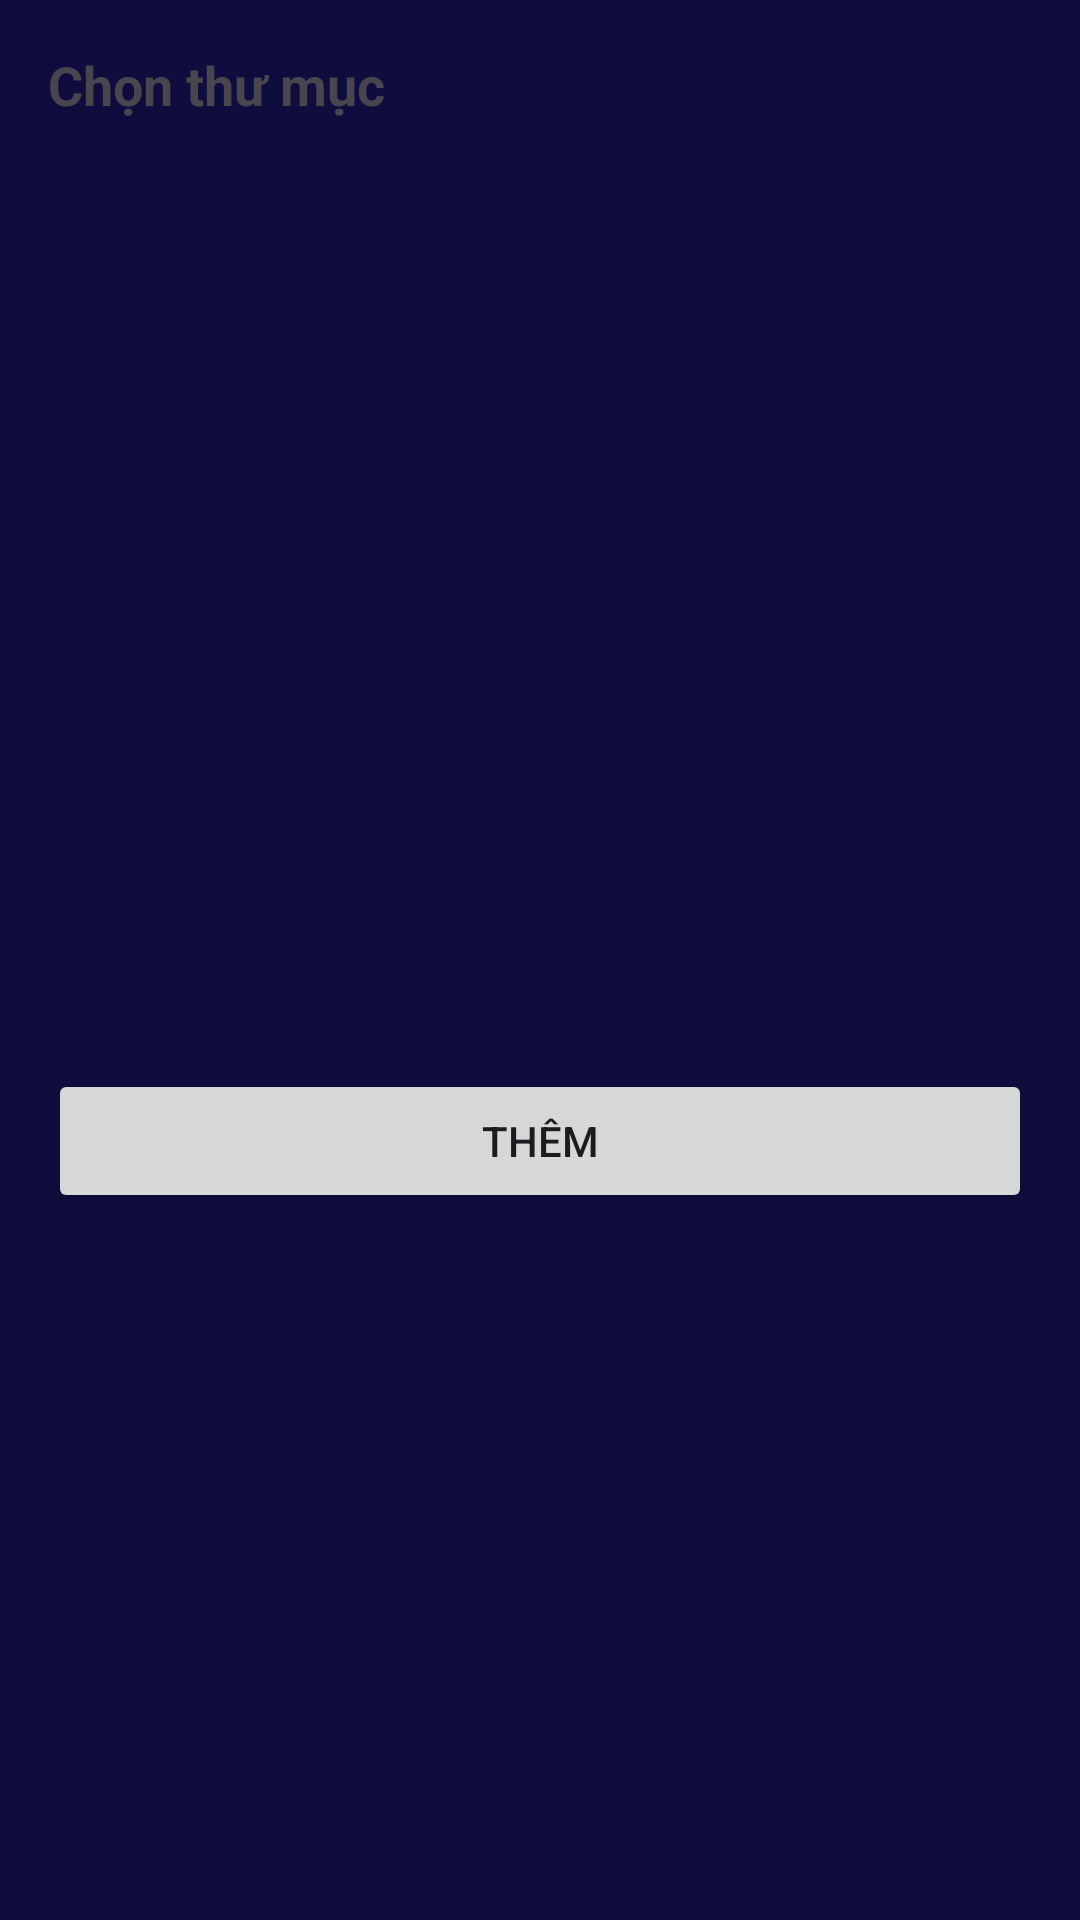

Write the Android layout XML for this screen, with the resource values it uses.
<!-- AndroidManifest.xml: application theme Theme.MyApplication -->
<!-- res/layout/bs_add_folders.xml -->
<?xml version="1.0" encoding="utf-8"?>
<LinearLayout xmlns:android="http://schemas.android.com/apk/res/android"
    android:orientation="vertical"
    android:padding="16dp"
    android:background="#0E0D3D"
    android:layout_width="match_parent"
    android:layout_height="wrap_content">

    <TextView
        android:id="@+id/bsTitle"
        android:layout_width="match_parent"
        android:layout_height="wrap_content"
        android:text="Chọn thư mục"
        android:textSize="18sp"
        android:textStyle="bold"
        android:paddingBottom="8dp"/>

    <androidx.recyclerview.widget.RecyclerView
        android:id="@+id/rvFolders"
        android:layout_width="match_parent"
        android:layout_height="300dp"/>

    <Button
        android:id="@+id/btnAddSelected"
        android:layout_width="match_parent"
        android:layout_height="wrap_content"
        android:text="Thêm"
        android:layout_marginTop="8dp"/>
</LinearLayout>
<!-- resources referenced by this layout -->
<resources>
  <style name="Theme.MyApplication" parent="Base.Theme.MyApplication" />
  <style name="Base.Theme.MyApplication" parent="Theme.Material3.DayNight.NoActionBar">
          
          
  
      </style>
</resources>
